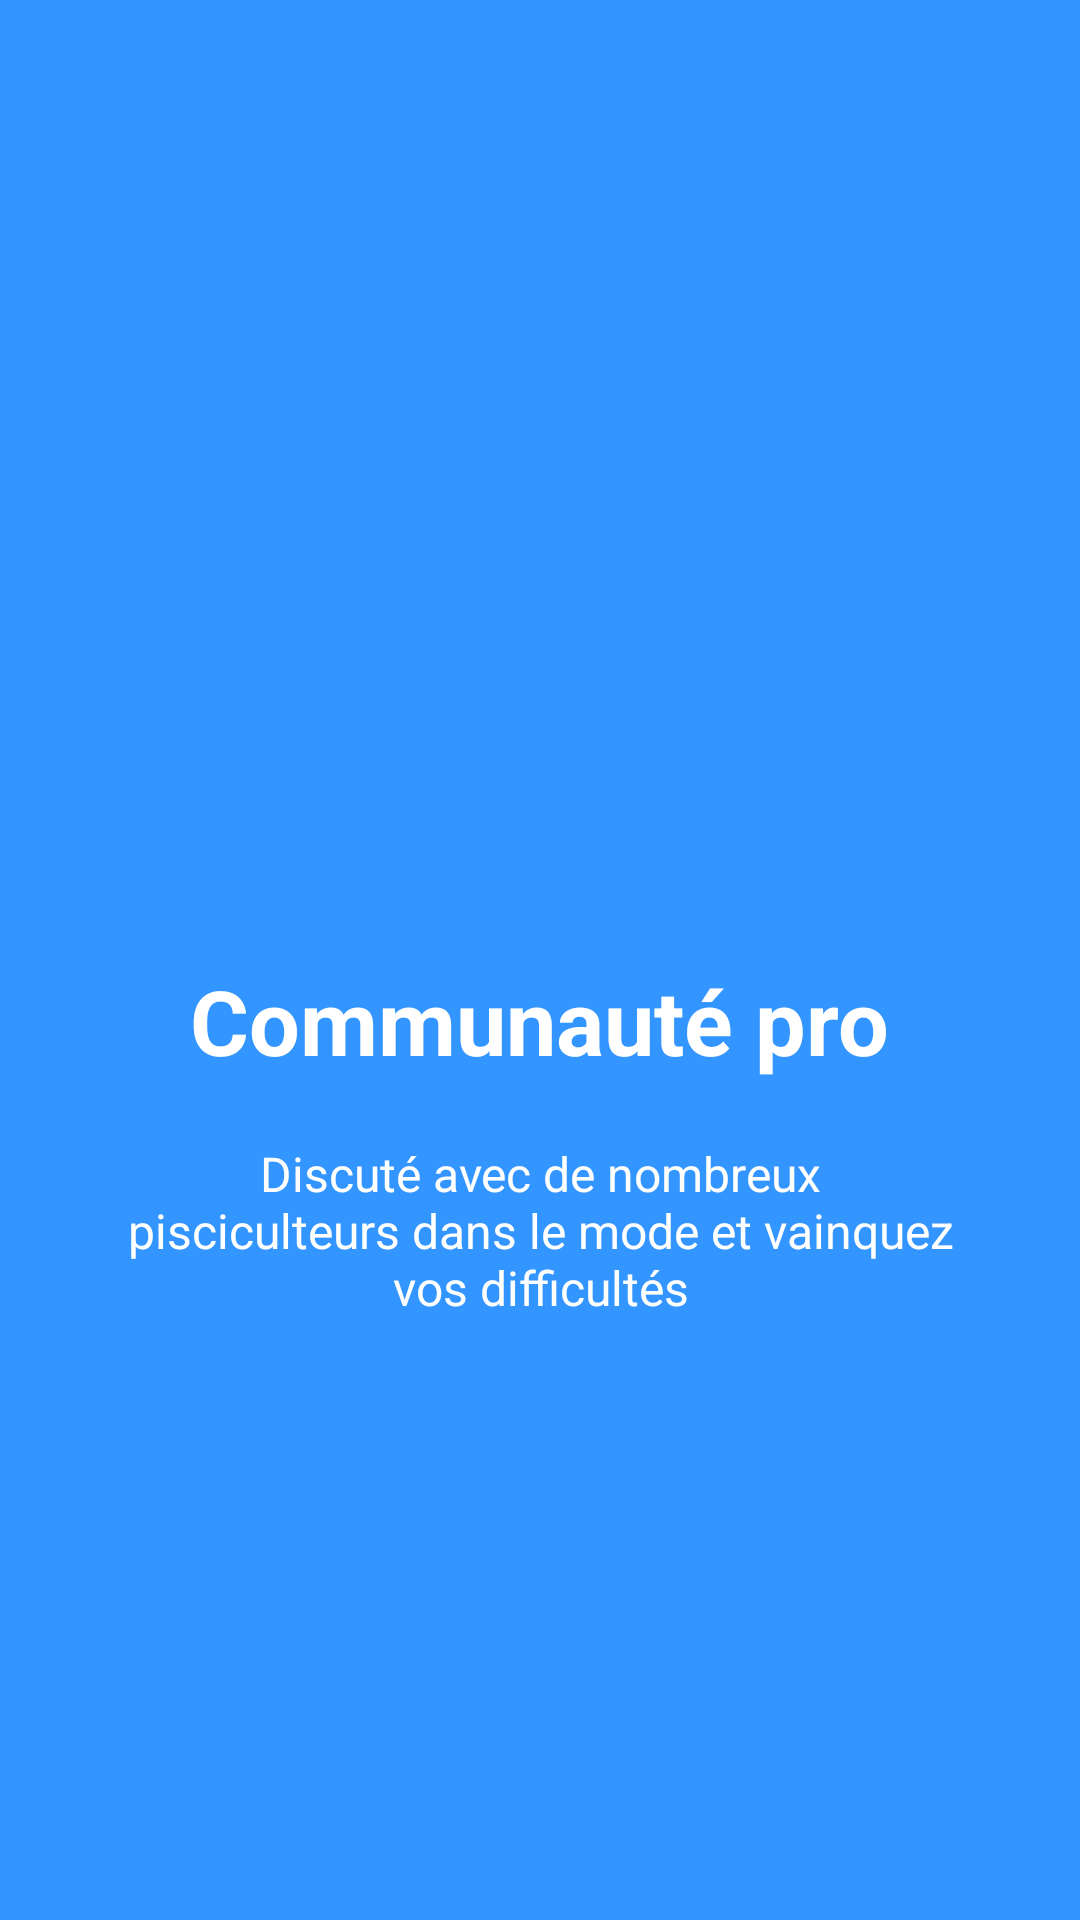

Write the Android layout XML for this screen, with the resource values it uses.
<!-- AndroidManifest.xml: application theme AppTheme -->
<!-- res/layout/welcome_slide3.xml -->
<?xml version="1.0" encoding="utf-8"?>
<RelativeLayout xmlns:android="http://schemas.android.com/apk/res/android"
    android:layout_width="match_parent"
    android:layout_height="match_parent"
    android:background="@color/bg_screen3">

    <LinearLayout
        android:layout_width="wrap_content"
        android:layout_height="wrap_content"
        android:layout_centerInParent="true"
        android:gravity="center_horizontal"
        android:orientation="vertical">

        <ImageView
            android:layout_width="@dimen/img_width_height"
            android:layout_height="@dimen/img_width_height"
            android:src="@drawable/ic_forum_white_48dp" />

        <TextView
            android:layout_width="wrap_content"
            android:layout_height="wrap_content"
            android:text="@string/slide_3_title"
            android:textColor="@android:color/white"
            android:textSize="@dimen/slide_title"
            android:textStyle="bold" />

        <TextView
            android:layout_width="wrap_content"
            android:layout_height="wrap_content"
            android:layout_marginTop="20dp"
            android:paddingLeft="@dimen/desc_padding"
            android:paddingRight="@dimen/desc_padding"
            android:text="@string/slide_3_desc"
            android:textAlignment="center"
            android:textColor="@android:color/white"
            android:textSize="@dimen/slide_desc" />
    </LinearLayout>



</RelativeLayout>
<!-- resources referenced by this layout -->
<resources>
  <color name="bg_screen3">#3395ff</color>
  <dimen name="desc_padding">40dp</dimen>
  <dimen name="img_width_height">120dp</dimen>
  <dimen name="slide_desc">16dp</dimen>
  <dimen name="slide_title">30dp</dimen>
  <string name="slide_3_desc">Discuté avec de nombreux pisciculteurs dans le mode et vainquez vos difficultés</string>
  <string name="slide_3_title">Communauté pro</string>
  <style name="AppTheme" parent="Theme.AppCompat.Light.DarkActionBar">
          
          <item name="android:windowEnterAnimation" />
          <item name="android:windowExitAnimation" />
          <item name="colorPrimary">@android:color/holo_red_light</item>
          <item name="colorPrimaryDark">@color/colorPrimaryDark</item>
          <item name="colorAccent">@color/colorAccent</item>
      </style>
  <color name="colorPrimaryDark">#b22f2f</color>
  <color name="colorAccent">#7ea77f</color>
</resources>
